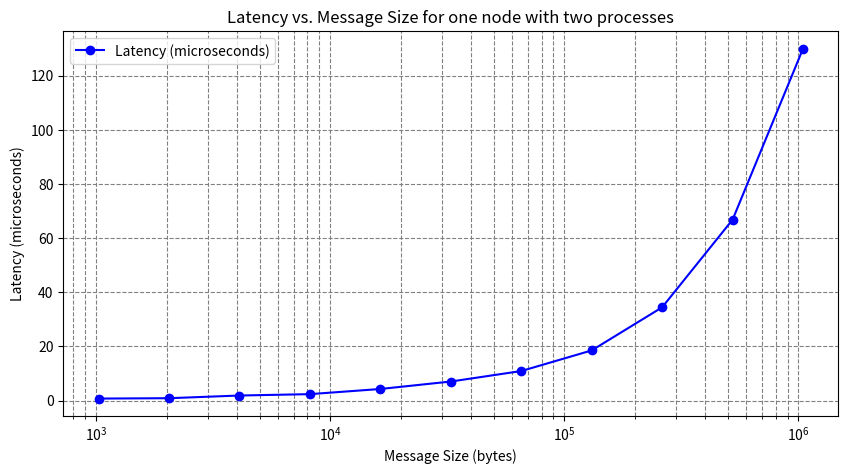

Recreate this plot in Python.
import matplotlib.pyplot as plt

# Data
message_sizes = [
    1024,
    2048,
    4096,
    8192,
    16384,
    32768,
    65536,
    131072,
    262144,
    524288,
    1048576,
]
latencies = [
    0.752662,
    0.887380,
    1.877909,
    2.387698,
    4.290904,
    7.044059,
    10.914113,
    18.529811,
    34.439753,
    66.797563,
    129.968422,
]

# Create the plot
plt.figure(figsize=(10, 5))
plt.plot(
    message_sizes, latencies, marker="o", color="b", label="Latency (microseconds)"
)
plt.title("Latency vs. Message Size for one node with two processes")
plt.xlabel("Message Size (bytes)")
plt.ylabel("Latency (microseconds)")
plt.xscale("log")  # Set x-axis to logarithmic scale for better visualization
plt.grid(True, which="both", ls="--", c="gray")  # Add gridlines
plt.legend()
plt.savefig("one_node_plot.png")
